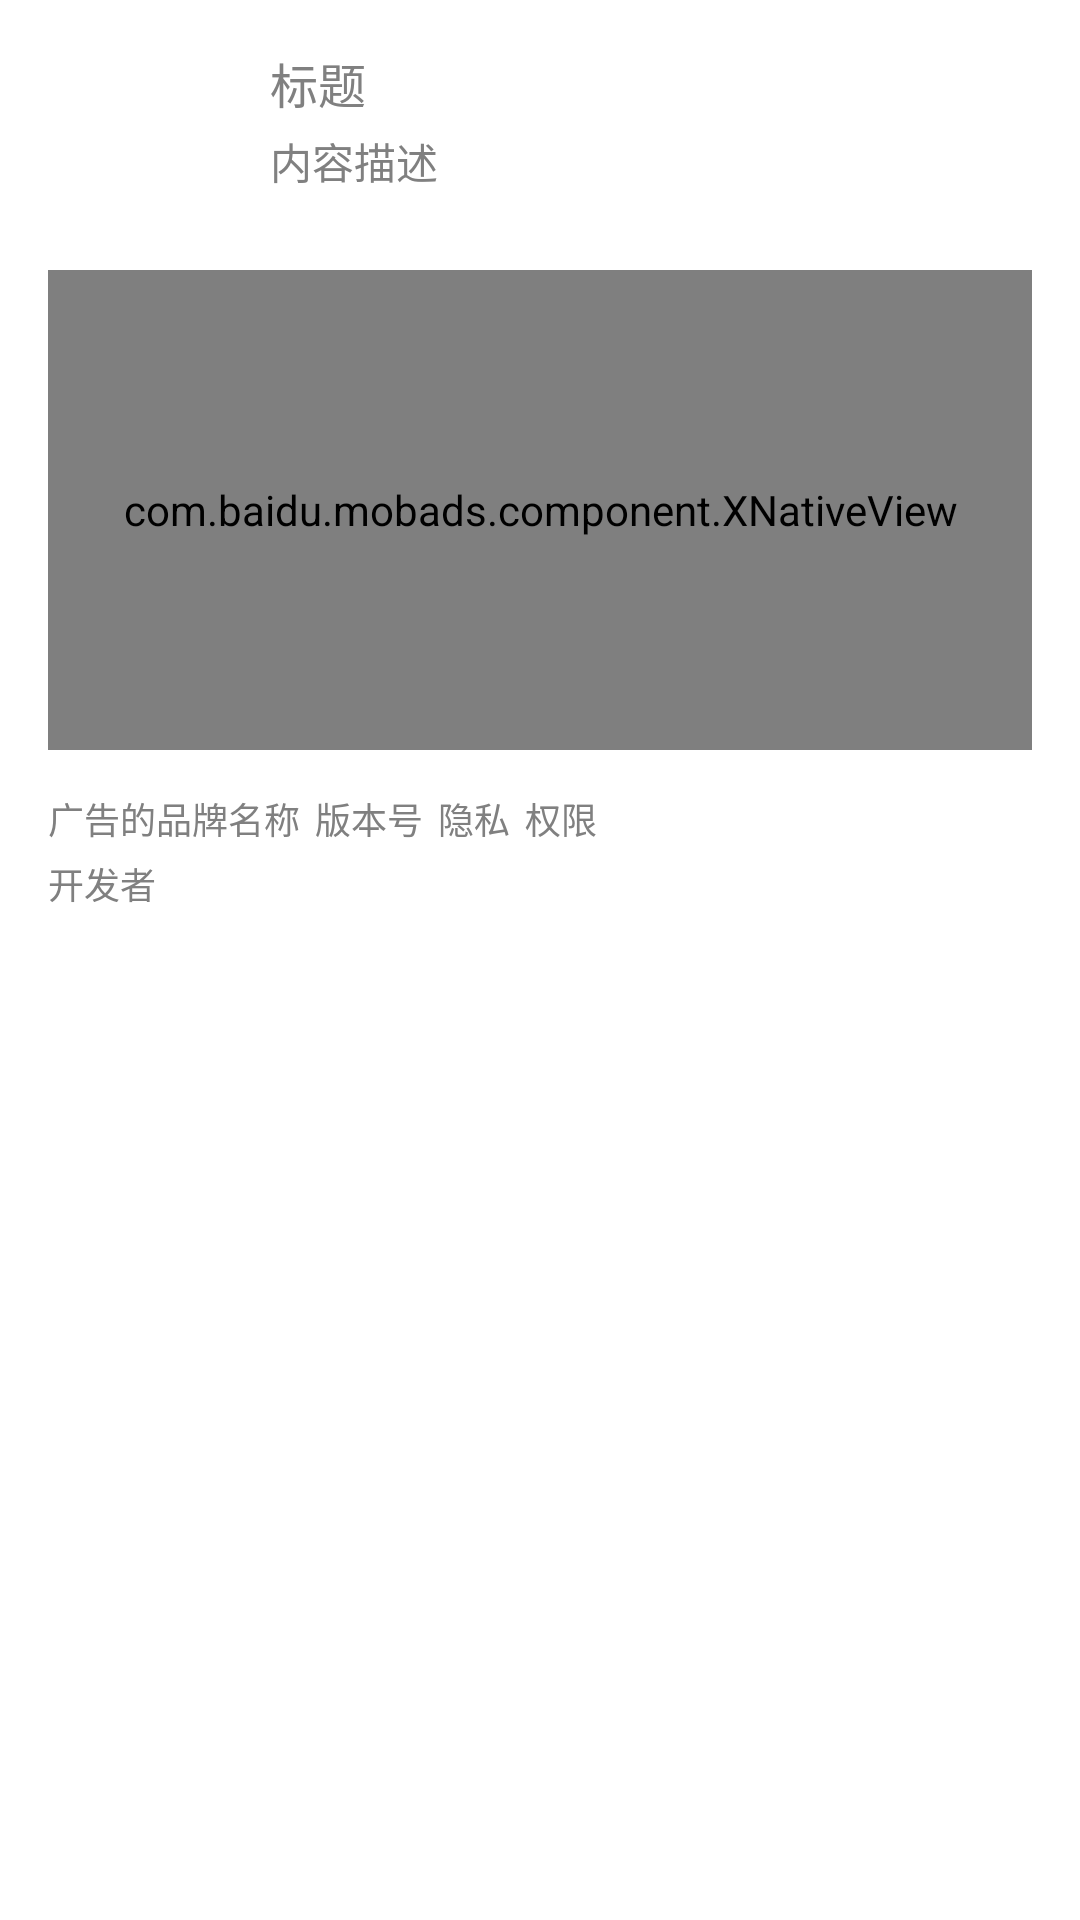

Here is an Android app screen rendered from its layout file. Give the layout XML and the strings, colors and styles it references.
<!-- AndroidManifest.xml: application theme AppTheme -->
<!-- res/layout/feed_native_video_item.xml -->
<RelativeLayout
    xmlns:android="http://schemas.android.com/apk/res/android"
    android:id="@+id/native_outer_view"
    android:layout_width="match_parent"
    android:layout_height="wrap_content"
    android:padding="16dp"
    android:background="@android:color/white">
    <ImageView android:id="@+id/native_icon_image"
        android:layout_width="64dp"
        android:layout_height="64dp"
        android:background="#FFFFFF"
        android:scaleType="centerCrop"
        android:layout_alignParentLeft="true"
        android:layout_alignParentTop="true"
        />

    <TextView android:id="@+id/native_title"
        android:layout_width="match_parent"
        android:layout_height="wrap_content"
        android:hint="标题"
        android:layout_marginLeft="74dp"
        android:textSize="16sp"
        android:singleLine="true"
        android:ellipsize="end"
        android:layout_alignParentTop="true"
        android:layout_alignParentLeft="true"
        android:textColor="@color/black" />

    <TextView android:id="@+id/native_text"
        android:layout_width="match_parent"
        android:layout_height="wrap_content"
        android:layout_marginLeft="74dp"
        android:layout_marginTop="4dp"
        android:textSize="14sp"
        android:maxLines="2"
        android:ellipsize="end"
        android:hint="内容描述"
        android:layout_below="@+id/native_title"
        android:layout_alignParentLeft="true"
        android:textColor="@color/black" />


    <com.baidu.mobads.component.XNativeView
        android:id="@+id/native_main_image"
        android:layout_width="match_parent"
        android:layout_height="160dp"
        android:layout_marginTop="10dp"
        android:layout_below="@+id/native_icon_image"
        android:layout_marginBottom="10dp"
        android:layout_centerHorizontal="true" />

    <TextView android:id="@+id/native_brand_name"
        android:layout_width="wrap_content"
        android:layout_height="wrap_content"
        android:hint="广告的品牌名称"
        android:textSize="12sp"
        android:singleLine="true"
        android:maxEms="8"
        android:ellipsize="end"
        android:layout_marginTop="4dp"
        android:layout_below="@id/native_main_image"
        android:layout_alignParentLeft="true"
        android:textColor="@color/gray" />

    <TextView
        android:id="@+id/native_version"
        android:layout_width="wrap_content"
        android:layout_height="wrap_content"
        android:layout_below="@id/native_main_image"
        android:layout_toEndOf="@id/native_brand_name"
        android:layout_marginTop="4dp"
        android:layout_marginStart="5dp"
        android:hint="版本号"
        android:textColor="@color/gray"
        android:textSize="12sp" />

    <TextView
        android:id="@+id/native_privacy"
        android:layout_width="wrap_content"
        android:layout_height="wrap_content"
        android:layout_below="@id/native_main_image"
        android:layout_toEndOf="@id/native_version"
        android:layout_marginTop="4dp"
        android:layout_marginStart="5dp"
        android:hint="隐私"
        android:textColor="@color/gray"
        android:textSize="12sp" />

    <TextView
        android:id="@+id/native_permission"
        android:layout_width="wrap_content"
        android:layout_height="wrap_content"
        android:layout_below="@id/native_main_image"
        android:layout_toEndOf="@id/native_privacy"
        android:layout_marginTop="4dp"
        android:layout_marginStart="5dp"
        android:hint="权限"
        android:textColor="@color/gray"
        android:textSize="12sp" />

    <TextView
        android:id="@+id/native_publisher"
        android:layout_width="wrap_content"
        android:layout_height="wrap_content"
        android:layout_below="@id/native_brand_name"
        android:layout_alignParentStart="true"
        android:singleLine="true"
        android:layout_marginTop="4dp"
        android:hint="开发者"
        android:textColor="@color/gray"
        android:textSize="12sp" />

    <ImageView
        android:id="@+id/native_baidulogo"
        android:layout_width="13dp"
        android:layout_height="13dp"
        android:scaleType="fitXY"
        android:layout_marginTop="4dp"
        android:layout_toStartOf="@id/native_adlogo"
        android:layout_below="@id/native_brand_name"/>

    <ImageView
        android:id="@+id/native_adlogo"
        android:layout_width="25dp"
        android:layout_height="13dp"
        android:layout_marginTop="4dp"
        android:layout_below="@id/native_brand_name"
        android:layout_alignParentEnd="true" />

</RelativeLayout>
<!-- resources referenced by this layout -->
<resources>
  <style name="AppTheme" parent="android:Theme.Holo.Light.DarkActionBar" />
  <!-- not gathered from this repository: default colours our renderer supplied (Android Studio template values) -->
  <color name="black">#FF000000</color>
</resources>
